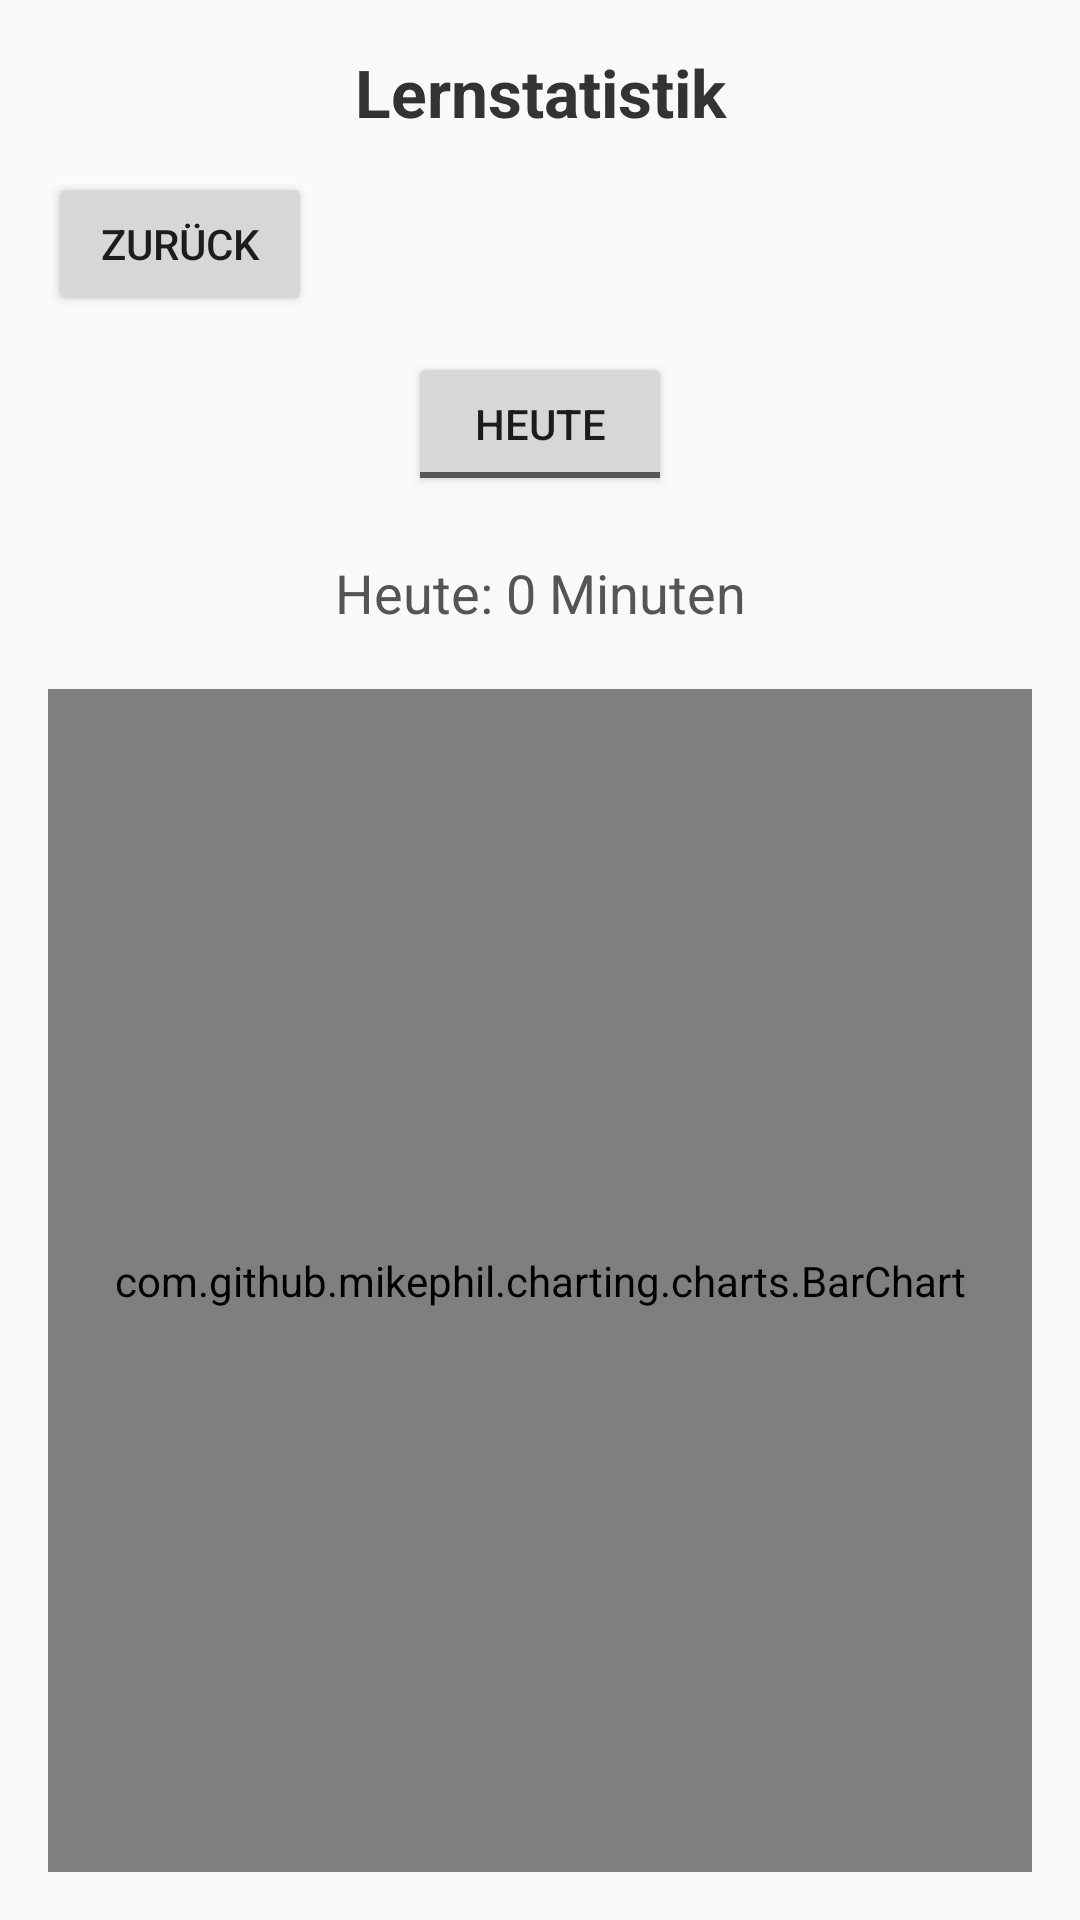

The Android layout XML behind this screen, and the referenced resources:
<!-- AndroidManifest.xml: application theme Theme.StudyTrack -->
<!-- res/layout/activity_stats.xml -->
<?xml version="1.0" encoding="utf-8"?>
<LinearLayout xmlns:android="http://schemas.android.com/apk/res/android"
    android:id="@+id/statsLayout"
    android:layout_width="match_parent"
    android:layout_height="match_parent"
    android:orientation="vertical"
    android:padding="16dp"
    android:background="#FAFAFA">

    <TextView
        android:id="@+id/heading"
        android:layout_width="match_parent"
        android:layout_height="wrap_content"
        android:text="Lernstatistik"
        android:textSize="22sp"
        android:textStyle="bold"
        android:textColor="#333333"
        android:gravity="center" />

    <Button
        android:id="@+id/backButton"
        android:layout_width="wrap_content"
        android:layout_height="wrap_content"
        android:text="Zurück"
        android:layout_gravity="start"
        android:layout_marginTop="12dp"/>


    <ToggleButton
        android:id="@+id/toggleView"
        android:layout_width="wrap_content"
        android:layout_height="wrap_content"
        android:textOn="Woche"
        android:textOff="Heute"
        android:layout_gravity="center"
        android:layout_marginTop="12dp" />

    <TextView
        android:id="@+id/todayStats"
        android:layout_width="match_parent"
        android:layout_height="wrap_content"
        android:text="Heute: 0 Minuten"
        android:textSize="18sp"
        android:textColor="#555555"
        android:layout_marginTop="20dp"
        android:gravity="center" />

    <com.github.mikephil.charting.charts.BarChart
        android:id="@+id/barChart"
        android:layout_width="match_parent"
        android:layout_height="0dp"
        android:layout_weight="1"
        android:layout_marginTop="20dp" />
</LinearLayout>
<!-- resources referenced by this layout -->
<resources>
  <style name="Theme.StudyTrack" parent="Theme.MaterialComponents.DayNight.DarkActionBar">
          
          <item name="colorPrimary">@color/purple_500</item>
          <item name="colorPrimaryVariant">@color/purple_700</item>
          <item name="colorOnPrimary">@color/white</item>
          
          <item name="colorSecondary">@color/teal_200</item>
          <item name="colorSecondaryVariant">@color/teal_700</item>
          <item name="colorOnSecondary">@color/black</item>
          
          <item name="android:statusBarColor">?attr/colorPrimaryVariant</item>
          
      </style>
  <color name="purple_500">#FF6200EE</color>
  <color name="purple_700">#FF3700B3</color>
  <color name="white">#FFFFFFFF</color>
  <color name="teal_200">#FF03DAC5</color>
  <color name="teal_700">#3F51B5</color>
  <color name="black">#FF000000</color>
</resources>
